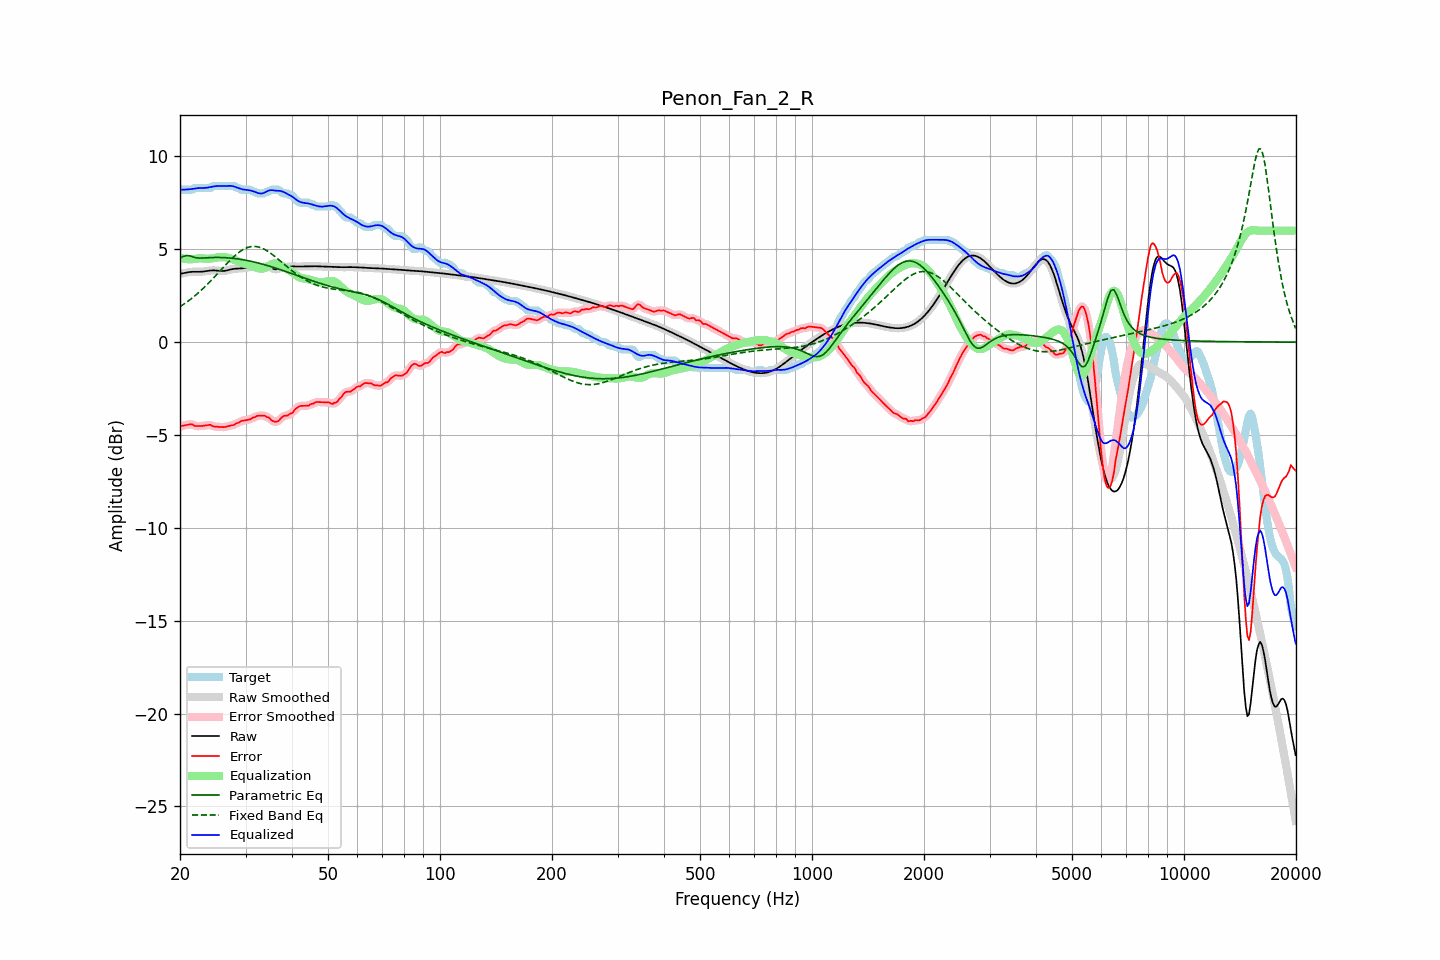

The table this chart was drawn from, first rows:
frequency, raw, error, smoothed, error_smoothed, equalization, parametric_eq, fixed_band_eq, equalized_raw, equalized_smoothed, target
20.00, 3.68, -4.56, 3.67, -4.56, 4.54, 4.52, 1.91, 8.21, 8.21, 8.24
20.20, 3.69, -4.51, 3.69, -4.53, 4.52, 4.57, 1.96, 8.21, 8.21, 8.21
20.40, 3.71, -4.50, 3.71, -4.50, 4.50, 4.61, 2.02, 8.21, 8.21, 8.21
20.61, 3.73, -4.48, 3.73, -4.48, 4.48, 4.64, 2.08, 8.21, 8.21, 8.21
20.81, 3.75, -4.46, 3.75, -4.46, 4.47, 4.66, 2.14, 8.22, 8.22, 8.21
21.02, 3.76, -4.44, 3.76, -4.44, 4.46, 4.65, 2.20, 8.22, 8.22, 8.21
21.23, 3.77, -4.43, 3.77, -4.43, 4.46, 4.65, 2.27, 8.23, 8.23, 8.21
21.44, 3.78, -4.42, 3.78, -4.43, 4.46, 4.62, 2.34, 8.24, 8.24, 8.21
21.66, 3.79, -4.44, 3.79, -4.46, 4.47, 4.59, 2.40, 8.25, 8.25, 8.23
21.87, 3.79, -4.51, 3.79, -4.49, 4.48, 4.57, 2.47, 8.27, 8.27, 8.30
22.09, 3.79, -4.52, 3.79, -4.51, 4.49, 4.54, 2.55, 8.28, 8.28, 8.31
22.31, 3.79, -4.52, 3.79, -4.53, 4.50, 4.53, 2.62, 8.29, 8.29, 8.31
22.54, 3.79, -4.52, 3.79, -4.52, 4.51, 4.52, 2.70, 8.30, 8.30, 8.31
22.76, 3.79, -4.52, 3.79, -4.52, 4.51, 4.52, 2.78, 8.30, 8.30, 8.31
22.99, 3.79, -4.51, 3.80, -4.51, 4.50, 4.53, 2.86, 8.30, 8.30, 8.31
23.22, 3.81, -4.50, 3.81, -4.50, 4.50, 4.53, 2.94, 8.30, 8.30, 8.31
23.45, 3.82, -4.49, 3.82, -4.49, 4.49, 4.54, 3.02, 8.31, 8.31, 8.31
23.69, 3.83, -4.48, 3.83, -4.47, 4.49, 4.54, 3.11, 8.32, 8.32, 8.31
23.92, 3.84, -4.46, 3.84, -4.46, 4.49, 4.55, 3.19, 8.33, 8.33, 8.31
24.16, 3.85, -4.45, 3.85, -4.48, 4.50, 4.55, 3.28, 8.35, 8.35, 8.31
24.40, 3.86, -4.51, 3.86, -4.50, 4.51, 4.55, 3.37, 8.37, 8.37, 8.37
24.65, 3.86, -4.54, 3.86, -4.53, 4.52, 4.56, 3.47, 8.38, 8.38, 8.41
24.89, 3.86, -4.55, 3.86, -4.55, 4.54, 4.56, 3.56, 8.39, 8.39, 8.41
25.14, 3.85, -4.56, 3.85, -4.56, 4.55, 4.56, 3.65, 8.40, 8.40, 8.41
25.39, 3.84, -4.57, 3.84, -4.57, 4.57, 4.56, 3.74, 8.41, 8.41, 8.41
25.65, 3.83, -4.57, 3.83, -4.57, 4.57, 4.56, 3.84, 8.41, 8.41, 8.41
25.91, 3.83, -4.58, 3.83, -4.58, 4.58, 4.55, 3.93, 8.40, 8.40, 8.41
26.16, 3.83, -4.58, 3.83, -4.58, 4.57, 4.55, 4.03, 8.40, 8.40, 8.41
26.43, 3.84, -4.57, 3.84, -4.57, 4.56, 4.55, 4.12, 8.40, 8.40, 8.41
26.69, 3.86, -4.55, 3.86, -4.55, 4.55, 4.54, 4.21, 8.41, 8.41, 8.41
26.96, 3.88, -4.53, 3.88, -4.53, 4.54, 4.53, 4.30, 8.41, 8.41, 8.41
27.23, 3.90, -4.51, 3.90, -4.51, 4.51, 4.53, 4.39, 8.41, 8.41, 8.41
27.50, 3.92, -4.48, 3.92, -4.49, 4.49, 4.52, 4.48, 8.41, 8.41, 8.41
27.77, 3.94, -4.47, 3.94, -4.46, 4.45, 4.51, 4.56, 8.39, 8.39, 8.41
28.05, 3.95, -4.44, 3.95, -4.43, 4.42, 4.50, 4.64, 8.37, 8.37, 8.39
28.33, 3.95, -4.37, 3.95, -4.39, 4.38, 4.49, 4.72, 8.33, 8.34, 8.32
28.62, 3.96, -4.35, 3.96, -4.34, 4.35, 4.48, 4.79, 8.30, 8.30, 8.31
28.90, 3.96, -4.32, 3.96, -4.30, 4.31, 4.46, 4.85, 8.27, 8.27, 8.28
29.19, 3.97, -4.24, 3.97, -4.27, 4.28, 4.45, 4.92, 8.25, 8.25, 8.21
29.48, 3.97, -4.23, 3.97, -4.23, 4.25, 4.44, 4.97, 8.23, 8.23, 8.21
29.78, 3.99, -4.22, 3.99, -4.21, 4.23, 4.42, 5.02, 8.21, 8.21, 8.21
30.08, 4.00, -4.20, 4.00, -4.21, 4.20, 4.41, 5.06, 8.20, 8.20, 8.21
30.38, 4.02, -4.19, 4.02, -4.19, 4.17, 4.39, 5.09, 8.19, 8.19, 8.21
30.68, 4.03, -4.17, 4.03, -4.17, 4.15, 4.37, 5.12, 8.18, 8.18, 8.21
30.99, 4.04, -4.15, 4.04, -4.13, 4.12, 4.35, 5.14, 8.16, 8.16, 8.19
31.30, 4.05, -4.08, 4.05, -4.10, 4.09, 4.33, 5.15, 8.14, 8.14, 8.13
31.61, 4.05, -4.05, 4.05, -4.05, 4.05, 4.31, 5.15, 8.11, 8.11, 8.11
31.93, 4.05, -4.03, 4.05, -4.01, 4.02, 4.29, 5.15, 8.07, 8.07, 8.08
32.24, 4.05, -3.97, 4.05, -3.99, 3.99, 4.27, 5.14, 8.04, 8.04, 8.02
32.57, 4.04, -3.96, 4.04, -3.97, 3.97, 4.25, 5.12, 8.01, 8.01, 8.01
32.89, 4.04, -3.96, 4.04, -3.95, 3.96, 4.23, 5.09, 8.00, 8.00, 8.01
33.22, 4.05, -3.96, 4.05, -3.95, 3.96, 4.20, 5.06, 8.00, 8.00, 8.01
33.55, 4.05, -3.95, 4.06, -3.97, 3.97, 4.18, 5.02, 8.03, 8.03, 8.01
33.89, 4.07, -3.98, 4.06, -3.98, 4.00, 4.16, 4.97, 8.07, 8.07, 8.04
34.23, 4.07, -4.04, 4.07, -4.01, 4.04, 4.13, 4.92, 8.11, 8.11, 8.11
34.57, 4.06, -4.05, 4.05, -4.07, 4.10, 4.10, 4.87, 8.15, 8.15, 8.11
34.92, 4.03, -4.12, 4.03, -4.13, 4.15, 4.08, 4.81, 8.18, 8.17, 8.15
35.27, 3.99, -4.22, 3.99, -4.20, 4.19, 4.05, 4.75, 8.18, 8.18, 8.21
35.62, 3.95, -4.26, 3.95, -4.26, 4.22, 4.03, 4.68, 8.17, 8.17, 8.21
35.97, 3.92, -4.28, 3.93, -4.29, 4.24, 4.00, 4.61, 8.16, 8.16, 8.21
... 635 more rows
